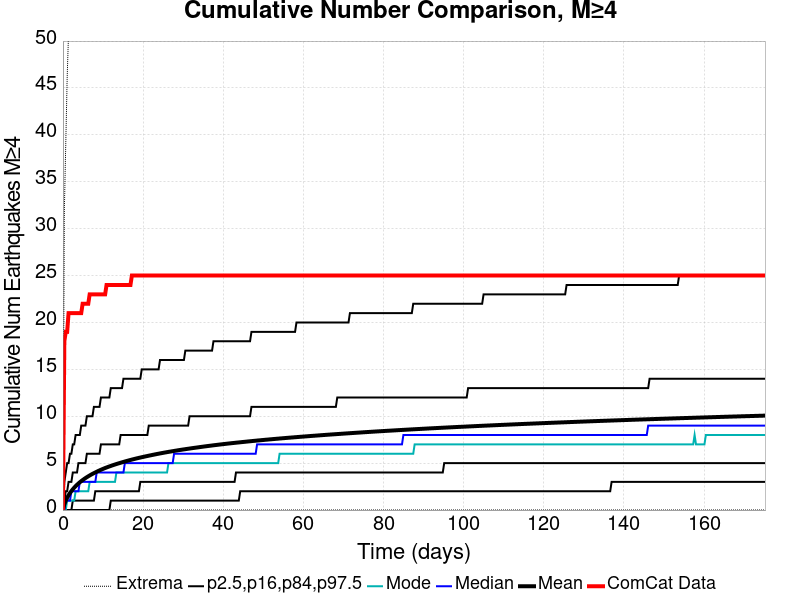

Data behind this chart, as committed beside it:
Time (days), ComCat Data, Simulation Mean, Simulation Median, Simulation Mode, Simulation Minimum, Simulation Maximum, 2.5 %-ile, 16 %-ile, 84 %-ile, 97.5 %-ile
0.0, 0.0, 0.0, 0.0, 0.0, 0.0, 0.0, 0.0, 0.0, 0.0, 0.0
0.3511, 18.0, 0.6209, 0.0, 0.0, 0.0, 32.0, 0.0, 0.0, 1.0, 3.0
0.7022, 19.0, 0.999, 1.0, 0.0, 0.0, 39.0, 0.0, 0.0, 2.0, 4.0
1.053, 19.0, 1.312, 1.0, 1.0, 0.0, 46.0, 0.0, 0.0, 2.0, 5.0
1.404, 21.0, 1.581, 1.0, 1.0, 0.0, 51.0, 0.0, 0.0, 3.0, 5.0
1.755, 21.0, 1.815, 1.0, 1.0, 0.0, 54.0, 0.0, 0.0, 3.0, 6.0
2.107, 21.0, 2.022, 2.0, 1.0, 0.0, 54.0, 0.0, 0.0, 3.0, 6.0
2.458, 21.0, 2.211, 2.0, 1.0, 0.0, 55.0, 0.0, 1.0, 4.0, 7.0
2.809, 21.0, 2.386, 2.0, 1.0, 0.0, 57.0, 0.0, 1.0, 4.0, 7.0
3.16, 21.0, 2.544, 2.0, 2.0, 0.0, 58.0, 0.0, 1.0, 4.0, 8.0
3.511, 21.0, 2.693, 2.0, 2.0, 0.0, 58.0, 0.0, 1.0, 4.0, 8.0
3.862, 21.0, 2.831, 2.0, 2.0, 0.0, 58.0, 0.0, 1.0, 5.0, 8.0
4.213, 21.0, 2.961, 3.0, 2.0, 0.0, 59.0, 0.0, 1.0, 5.0, 8.0
4.564, 21.0, 3.082, 3.0, 2.0, 0.0, 59.0, 0.0, 1.0, 5.0, 9.0
4.915, 22.0, 3.195, 3.0, 2.0, 0.0, 59.0, 0.0, 1.0, 5.0, 9.0
5.266, 22.0, 3.305, 3.0, 2.0, 0.0, 60.0, 0.0, 1.0, 5.0, 9.0
5.617, 22.0, 3.408, 3.0, 2.0, 0.0, 60.0, 0.0, 1.0, 5.0, 9.0
5.969, 22.0, 3.506, 3.0, 2.0, 0.0, 62.0, 0.0, 1.0, 6.0, 10.0
6.32, 22.0, 3.598, 3.0, 2.0, 0.0, 62.0, 0.0, 1.0, 6.0, 10.0
6.671, 23.0, 3.688, 3.0, 3.0, 0.0, 62.0, 0.0, 1.0, 6.0, 10.0
7.022, 23.0, 3.775, 3.0, 3.0, 0.0, 63.0, 0.0, 1.0, 6.0, 10.0
7.373, 23.0, 3.856, 3.0, 3.0, 0.0, 65.0, 0.0, 1.0, 6.0, 10.0
7.724, 23.0, 3.935, 3.0, 3.0, 0.0, 65.0, 0.0, 1.0, 6.0, 11.0
8.075, 23.0, 4.011, 3.0, 3.0, 0.0, 65.0, 0.0, 2.0, 6.0, 11.0
8.426, 23.0, 4.086, 4.0, 3.0, 0.0, 65.0, 0.0, 2.0, 6.0, 11.0
8.777, 23.0, 4.158, 4.0, 3.0, 0.0, 65.0, 0.0, 2.0, 6.0, 11.0
9.128, 23.0, 4.228, 4.0, 3.0, 0.0, 65.0, 0.0, 2.0, 6.0, 11.0
9.479, 23.0, 4.293, 4.0, 3.0, 0.0, 65.0, 0.0, 2.0, 7.0, 12.0
9.831, 23.0, 4.359, 4.0, 3.0, 0.0, 65.0, 0.0, 2.0, 7.0, 12.0
10.18, 23.0, 4.421, 4.0, 3.0, 0.0, 65.0, 0.0, 2.0, 7.0, 12.0
10.53, 23.0, 4.482, 4.0, 3.0, 0.0, 65.0, 0.0, 2.0, 7.0, 12.0
10.88, 24.0, 4.54, 4.0, 3.0, 0.0, 65.0, 0.0, 2.0, 7.0, 12.0
11.23, 24.0, 4.596, 4.0, 3.0, 0.0, 65.0, 0.0, 2.0, 7.0, 12.0
11.59, 24.0, 4.651, 4.0, 3.0, 0.0, 69.0, 0.0, 2.0, 7.0, 12.0
11.94, 24.0, 4.705, 4.0, 3.0, 0.0, 72.0, 1.0, 2.0, 7.0, 13.0
12.29, 24.0, 4.757, 4.0, 3.0, 0.0, 73.0, 1.0, 2.0, 7.0, 13.0
12.64, 24.0, 4.807, 4.0, 3.0, 0.0, 73.0, 1.0, 2.0, 7.0, 13.0
12.99, 24.0, 4.857, 4.0, 3.0, 0.0, 73.0, 1.0, 2.0, 7.0, 13.0
13.34, 24.0, 4.906, 4.0, 4.0, 0.0, 73.0, 1.0, 2.0, 7.0, 13.0
13.69, 24.0, 4.952, 4.0, 4.0, 0.0, 73.0, 1.0, 2.0, 7.0, 13.0
14.04, 24.0, 4.997, 4.0, 4.0, 0.0, 74.0, 1.0, 2.0, 7.0, 13.0
14.39, 24.0, 5.043, 4.0, 4.0, 0.0, 74.0, 1.0, 2.0, 8.0, 13.0
14.75, 24.0, 5.088, 4.0, 4.0, 0.0, 74.0, 1.0, 2.0, 8.0, 13.0
15.1, 24.0, 5.132, 4.0, 4.0, 0.0, 75.0, 1.0, 2.0, 8.0, 14.0
15.45, 24.0, 5.176, 5.0, 4.0, 0.0, 76.0, 1.0, 2.0, 8.0, 14.0
15.8, 24.0, 5.218, 5.0, 4.0, 0.0, 76.0, 1.0, 2.0, 8.0, 14.0
16.15, 24.0, 5.259, 5.0, 4.0, 0.0, 76.0, 1.0, 2.0, 8.0, 14.0
16.5, 24.0, 5.3, 5.0, 4.0, 0.0, 76.0, 1.0, 2.0, 8.0, 14.0
16.85, 24.0, 5.34, 5.0, 4.0, 0.0, 76.0, 1.0, 2.0, 8.0, 14.0
17.2, 25.0, 5.379, 5.0, 4.0, 0.0, 76.0, 1.0, 2.0, 8.0, 14.0
17.55, 25.0, 5.418, 5.0, 4.0, 0.0, 76.0, 1.0, 2.0, 8.0, 14.0
17.91, 25.0, 5.456, 5.0, 4.0, 0.0, 76.0, 1.0, 2.0, 8.0, 14.0
18.26, 25.0, 5.493, 5.0, 4.0, 0.0, 77.0, 1.0, 2.0, 8.0, 14.0
18.61, 25.0, 5.529, 5.0, 4.0, 0.0, 77.0, 1.0, 2.0, 8.0, 14.0
18.96, 25.0, 5.564, 5.0, 4.0, 0.0, 77.0, 1.0, 2.0, 8.0, 14.0
19.31, 25.0, 5.599, 5.0, 4.0, 0.0, 78.0, 1.0, 3.0, 8.0, 14.0
19.66, 25.0, 5.633, 5.0, 4.0, 0.0, 78.0, 1.0, 3.0, 8.0, 15.0
20.01, 25.0, 5.666, 5.0, 4.0, 0.0, 79.0, 1.0, 3.0, 8.0, 15.0
20.36, 25.0, 5.699, 5.0, 4.0, 0.0, 79.0, 1.0, 3.0, 8.0, 15.0
20.71, 25.0, 5.731, 5.0, 4.0, 0.0, 79.0, 1.0, 3.0, 8.0, 15.0
... 440 more rows
